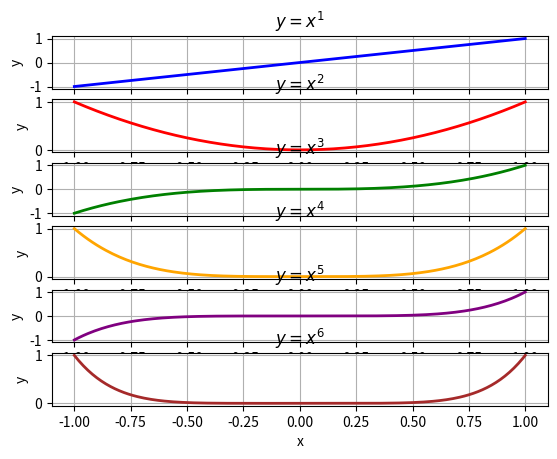

Write the Python code that produced this figure.
from numpy import *
from matplotlib.pyplot import *

x = arange(-1, 1.01, 0.01)
colors = ['blue', 'red', 'green', 'orange', 'purple', 'brown']

for n in range(1, 7):
    subplot(6, 1, n)  # в 1 столбец
    y = x**n
    plot(x, y, color=colors[n-1], linewidth=2)
    title(f'$y = x^{n}$')  # название вместо легенды
    xlabel('x')
    ylabel('y')
    grid(True)

tight_layout()
savefig('один_столбец.png')
show()